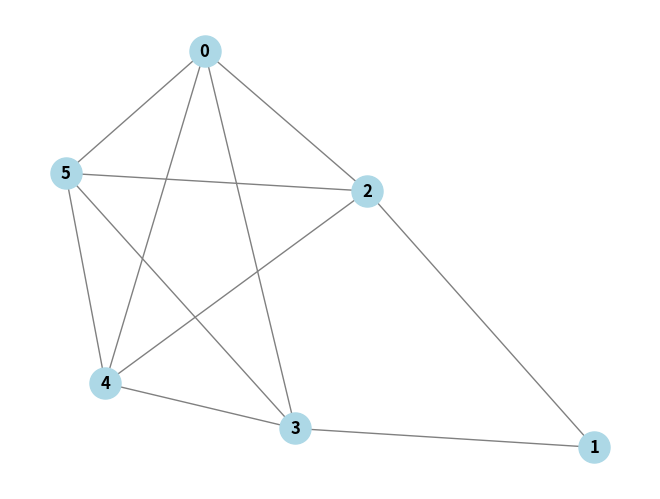

Python code for this plot:
from collections import defaultdict
import random
import networkx as nx
import matplotlib.pyplot as plt


class Graph:

    def __init__(self, vertices: int):
        self.V = vertices
        self.graph = defaultdict(list)

    def addEdge(self, u, v):
        self.graph[u].append(v)
        self.graph[v].append(u)

    # * Recursive DFS *
    # * Generates error when recursion limit is reached *
    # def DFSUtil(self, v, visited):
    #     # Mark the current node as visited
    #     visited[v] = True

    #     # Recur for all the vertices adjacent to this vertex
    #     for i in self.graph[v]:
    #         if visited[i] == False:
    #             self.DFSUtil(i, visited)

    def DFSUtil(self, v, visited):
        # Create a stack for DFS
        stack = []
        # Push the current node to the stack
        stack.append(v)

        while stack:
            # Pop a vertex from stack and print it
            v = stack.pop()

            # If the vertex is not visited, mark it as visited
            if not visited[v]:
                visited[v] = True

            # Get all adjacent vertices of the popped vertex
            # If an adjacent vertex is not visited, then push it to the stack
            for i in self.graph[v]:
                if not visited[i]:
                    stack.append(i)

    def isConnected(self):

        # Mark all the vertices as not visited
        visited = [False]*(self.V)

        #  Find a vertex with non-zero degree
        for i in range(self.V):
            if len(self.graph[i]) == 0:
                return False

        # Start DFS traversal from a vertex with non-zero degree
        self.DFSUtil(0, visited)

        # Check if all non-zero degree vertices are visited
        for i in range(self.V):
            if visited[i] == False and len(self.graph[i]) > 0:
                return False

        return True

    def isEulerian(self):
        # Check if all non-zero degree vertices are connected
        if not self.isConnected():
            return False

        # Check if all vertices have even degree
        for i in range(self.V):
            if len(self.graph[i]) % 2 != 0 or len(self.graph[i]) == 0:
                return False

        # Create a copy of the graph
        graph_copy = defaultdict(list)
        for i in self.graph:
            graph_copy[i] = self.graph[i].copy()

        # If both conditions are satisfied, return True
        return True, graph_copy

    def findEulerianPath(self):
        is_eulerian, graph_copy = self.isEulerian()  # type: ignore
        if not is_eulerian:
            return None

        # Create empty stack and list
        stack = []
        path = []
        # Add first vertex to stack
        stack.append(0)
        # Loop until stack is empty
        while len(stack) > 0:
            # Get current vertex
            v = stack[-1]
            # If current vertex has no neighbors, add to path and remove from stack
            if len(graph_copy[v]) == 0:
                path.append(stack.pop())
            # If current vertex has neighbors, add neighbor to stack and remove edge
            else:
                stack.append(graph_copy[v][-1])
                graph_copy[v].pop()
                graph_copy[stack[-1]].remove(v)
        # Return path
        return path

    def findHamiltonCycle(self, all_cycles=False):

        path = []
        path.append(0)

        visited = [False] * self.V
        visited[0] = True

        if not self.hamCycleUtil(path, 1, visited, all_cycles):
            return False
        return True

    def hamCycleUtil(self, path: list[int], pos: int, visited: list[bool], all_cycles: bool):

        # base case: if all vertices are
        # included in the path
        if pos == self.V:
            # Last vertex must be adjacent to the
            # first vertex in path to make a cycle
            if path[0] in self.graph[path[pos-1]]:
                # Include source vertex
                # into the path and
                # * Print all cycles *

                path.append(0)

                for i in range(self.V):
                    print(path[i], end=" ")
                print()

                path.pop()

                return True
            return False

        # Try different vertices as a next candidate
        # in Hamiltonian Cycle. We don't try for 0 as
        # we included 0 as starting point in hamCycle()
        for v in self.graph[path[pos-1]]:

            if self.isSafe(v, pos, path) and not visited[v]:
                path.append(v)
                visited[v] = True

                if self.hamCycleUtil(path, pos+1, visited, all_cycles) and not all_cycles:
                    return True

                # Remove current vertex if it doesn't
                # lead to a solution
                visited[v] = False
                path.pop()
        return False

    def isSafe(self, v, pos, path) -> bool:
        # Check if current vertex and last vertex
        # in path are adjacent
        if v not in self.graph[path[pos-1]]:
            return False

        # Check if current vertex not already in path
        if v in path:
            return False

        return True

    def __str__(self):
        return str(self.graph)


def generate_graph(n: int, density: float):
    g = Graph(n)

    # Create list of all possible edges
    all_edges = []
    for i in range(n):
        for j in range(i + 1, n):
            all_edges.append((i, j))

    # Randomly select edges
    random.shuffle(all_edges)

    # Add edges to graph
    for i in range(len(all_edges)):
        if random.random() < density:
            g.addEdge(all_edges[i][0], all_edges[i][1])
    return g


def generate_eulerian_graph(n: int, density: float):
    g = generate_graph(n, density)

    # if you want to generate a graph with a Hamilton cycle
    # add: and g.findHamiltonCycle() in perentheses
    while not g.isEulerian():
        g = generate_graph(n, density)
    return g


def matrixToGraph(adjMatrix):
    V = len(adjMatrix)
    graph = Graph(V)
    for i in range(V):
        for j in range(i+1, V):
            if adjMatrix[i][j] == 1:
                graph.addEdge(i, j)
    return graph


def visualizeGraph(graph):
    G = nx.Graph()
    for u in range(graph.V):
        for v in graph.graph[u]:
            G.add_edge(u, v)

    # Układ wiosenny (spring layout) dla wizualizacji grafu
    pos = nx.spring_layout(G)
    nx.draw(G, pos, with_labels=True, node_size=500, node_color='lightblue',
            font_weight='bold', font_color='black', edge_color='gray')
    plt.show()


matrix = [
    [0, 0, 1, 1, 1, 1],
    [0, 0, 1, 1, 0, 0],
    [1, 1, 0, 0, 1, 1],
    [1, 1, 0, 0, 1, 1],
    [1, 0, 1, 1, 0, 1],
    [1, 0, 1, 1, 1, 0]
]
g = matrixToGraph(matrix)
visualizeGraph(g)
print(g)
print(g.findEulerianPath())
g.findHamiltonCycle()
